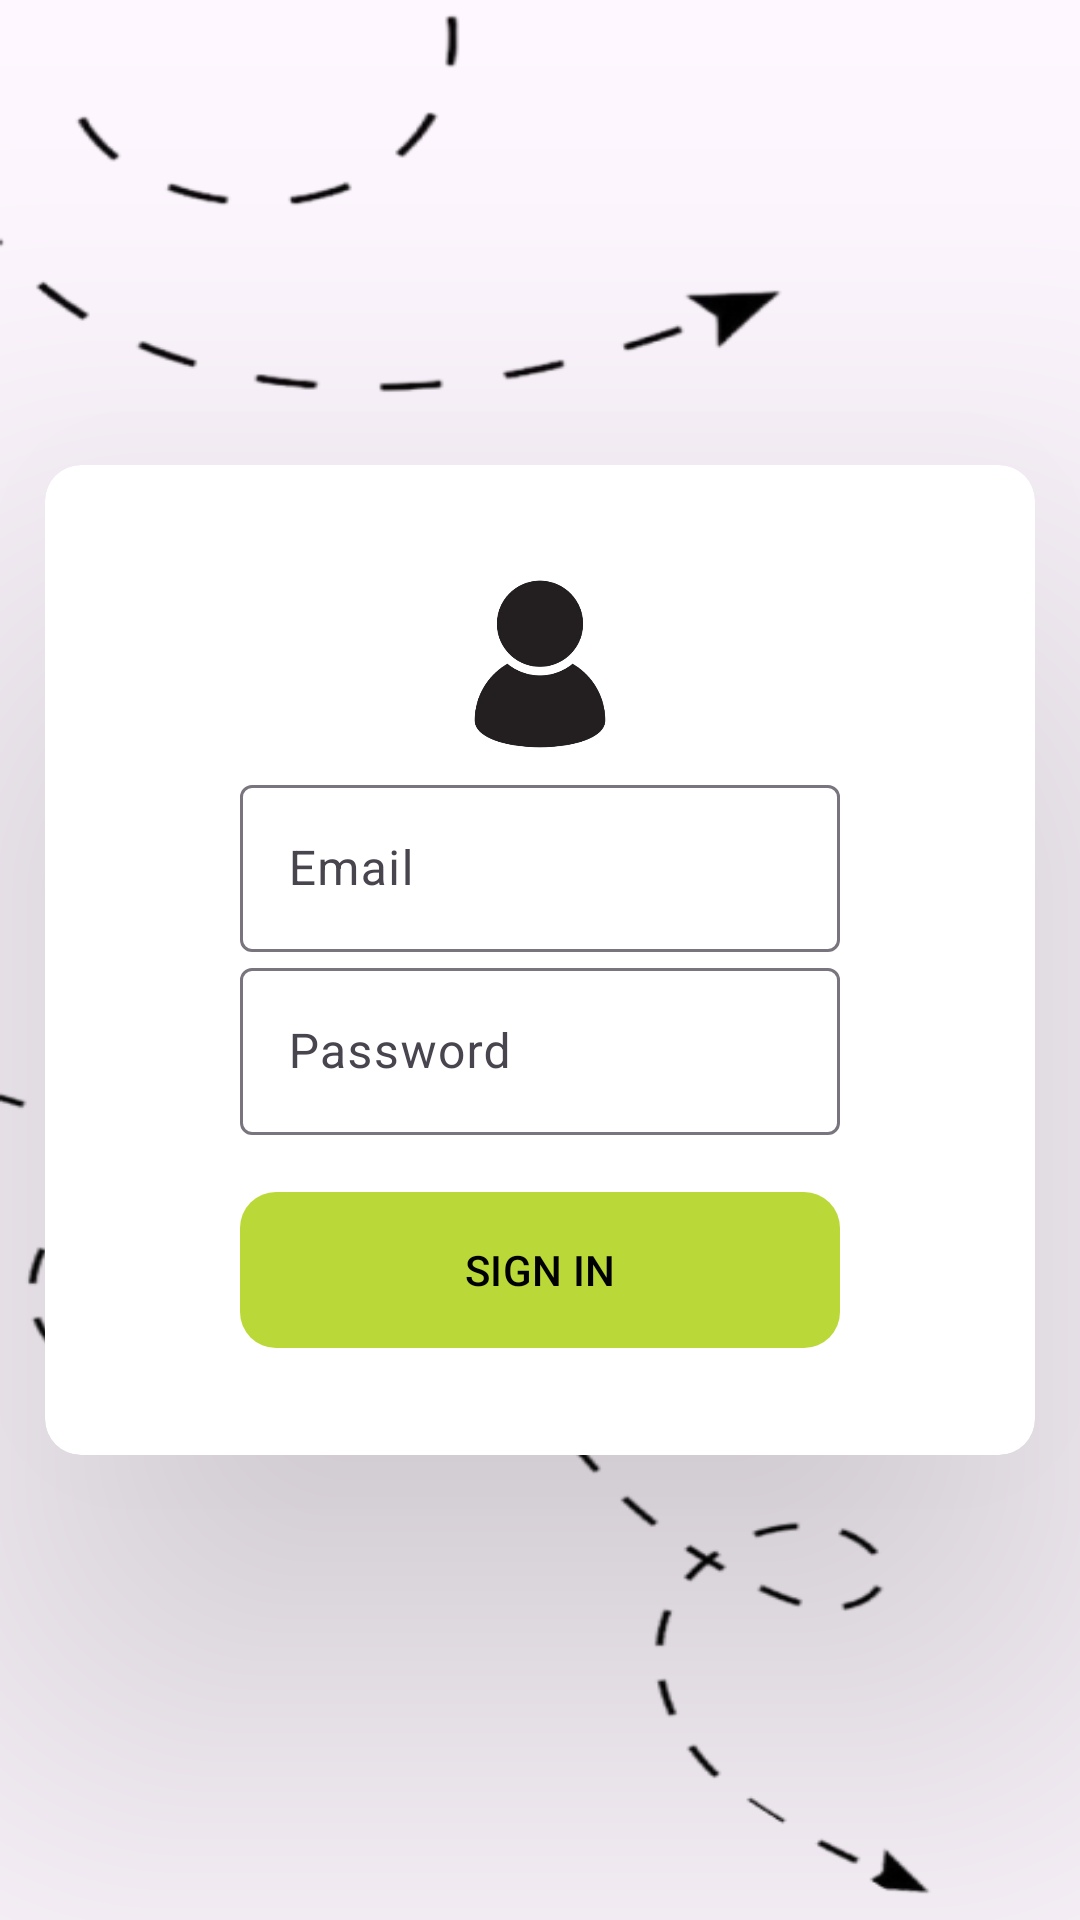

Here is an Android app screen rendered from its layout file. Give the layout XML and the strings, colors and styles it references.
<!-- AndroidManifest.xml: application theme Theme.EventFinder -->
<!-- res/layout/activity_sign_up.xml -->
<?xml version="1.0" encoding="utf-8"?>
<RelativeLayout xmlns:android="http://schemas.android.com/apk/res/android"
    xmlns:app="http://schemas.android.com/apk/res-auto"
    xmlns:tools="http://schemas.android.com/tools"
    android:id="@+id/main"
    android:layout_width="match_parent"
    android:layout_height="match_parent"
    tools:context=".SignUpActivity"
    android:background="@drawable/android_compact___1">


    <com.google.android.material.card.MaterialCardView
        android:id="@+id/card_view_login"
        android:layout_width="330dp"
        android:layout_height="330dp"
        android:layout_centerInParent="true"
        app:cardBackgroundColor="#FFFFFF"
        app:cardElevation="90dp"
        app:strokeWidth="0dp">

        <LinearLayout
            android:layout_width="match_parent"
            android:layout_height="match_parent"
            android:orientation="vertical"
            android:gravity="center">

            <ImageView
                android:layout_width="70dp"
                android:layout_height="70dp"
                android:layout_centerInParent="true"
                android:src="@drawable/vecteezy_profile_icon_design_vector_5544718_removebg_preview"
                android:layout_above="@+id/card_view_login"/>
            <com.google.android.material.textfield.TextInputLayout
                android:layout_width="200dp"
                android:layout_height="wrap_content">

                <com.google.android.material.textfield.TextInputEditText
                    android:id="@+id/edit_text_email"
                    android:layout_width="match_parent"
                    android:layout_height="match_parent"
                    android:hint="Email"/>

            </com.google.android.material.textfield.TextInputLayout>

            <com.google.android.material.textfield.TextInputLayout
                android:layout_width="200dp"
                android:layout_height="wrap_content">

                <com.google.android.material.textfield.TextInputEditText
                    android:id="@+id/edit_text_password"
                    android:layout_width="match_parent"
                    android:layout_height="match_parent"
                    android:hint="Password"/>

            </com.google.android.material.textfield.TextInputLayout>

            <com.google.android.material.button.MaterialButton
                android:id="@+id/button_SignUp"
                android:layout_marginTop="15dp"
                android:layout_width="200dp"
                android:layout_height="60dp"
                android:text="SIGN IN"
                android:textColor="@color/black"
                app:backgroundTint="#BAD837"
                app:cornerRadius="12dp"/>

        </LinearLayout>



    </com.google.android.material.card.MaterialCardView>






</RelativeLayout>
<!-- resources referenced by this layout -->
<resources>
  <color name="black">#FF000000</color>
  <!-- drawable android_compact___1: png bitmap (drawable-mdpi, 21689 bytes) -->
  <!-- drawable vecteezy_profile_icon_design_vector_5544718_removebg_preview: png bitmap (drawable-mdpi, 35455 bytes) -->
  <style name="Theme.EventFinder" parent="Base.Theme.EventFinder" />
  <style name="Base.Theme.EventFinder" parent="Theme.Material3.DayNight.NoActionBar">
          
          <item name="colorPrimary">#BAD837</item>
          <item name="colorPrimaryVariant">#BAD837</item>
          <item name="android:statusBarColor">#BAD837</item>
      </style>
</resources>
